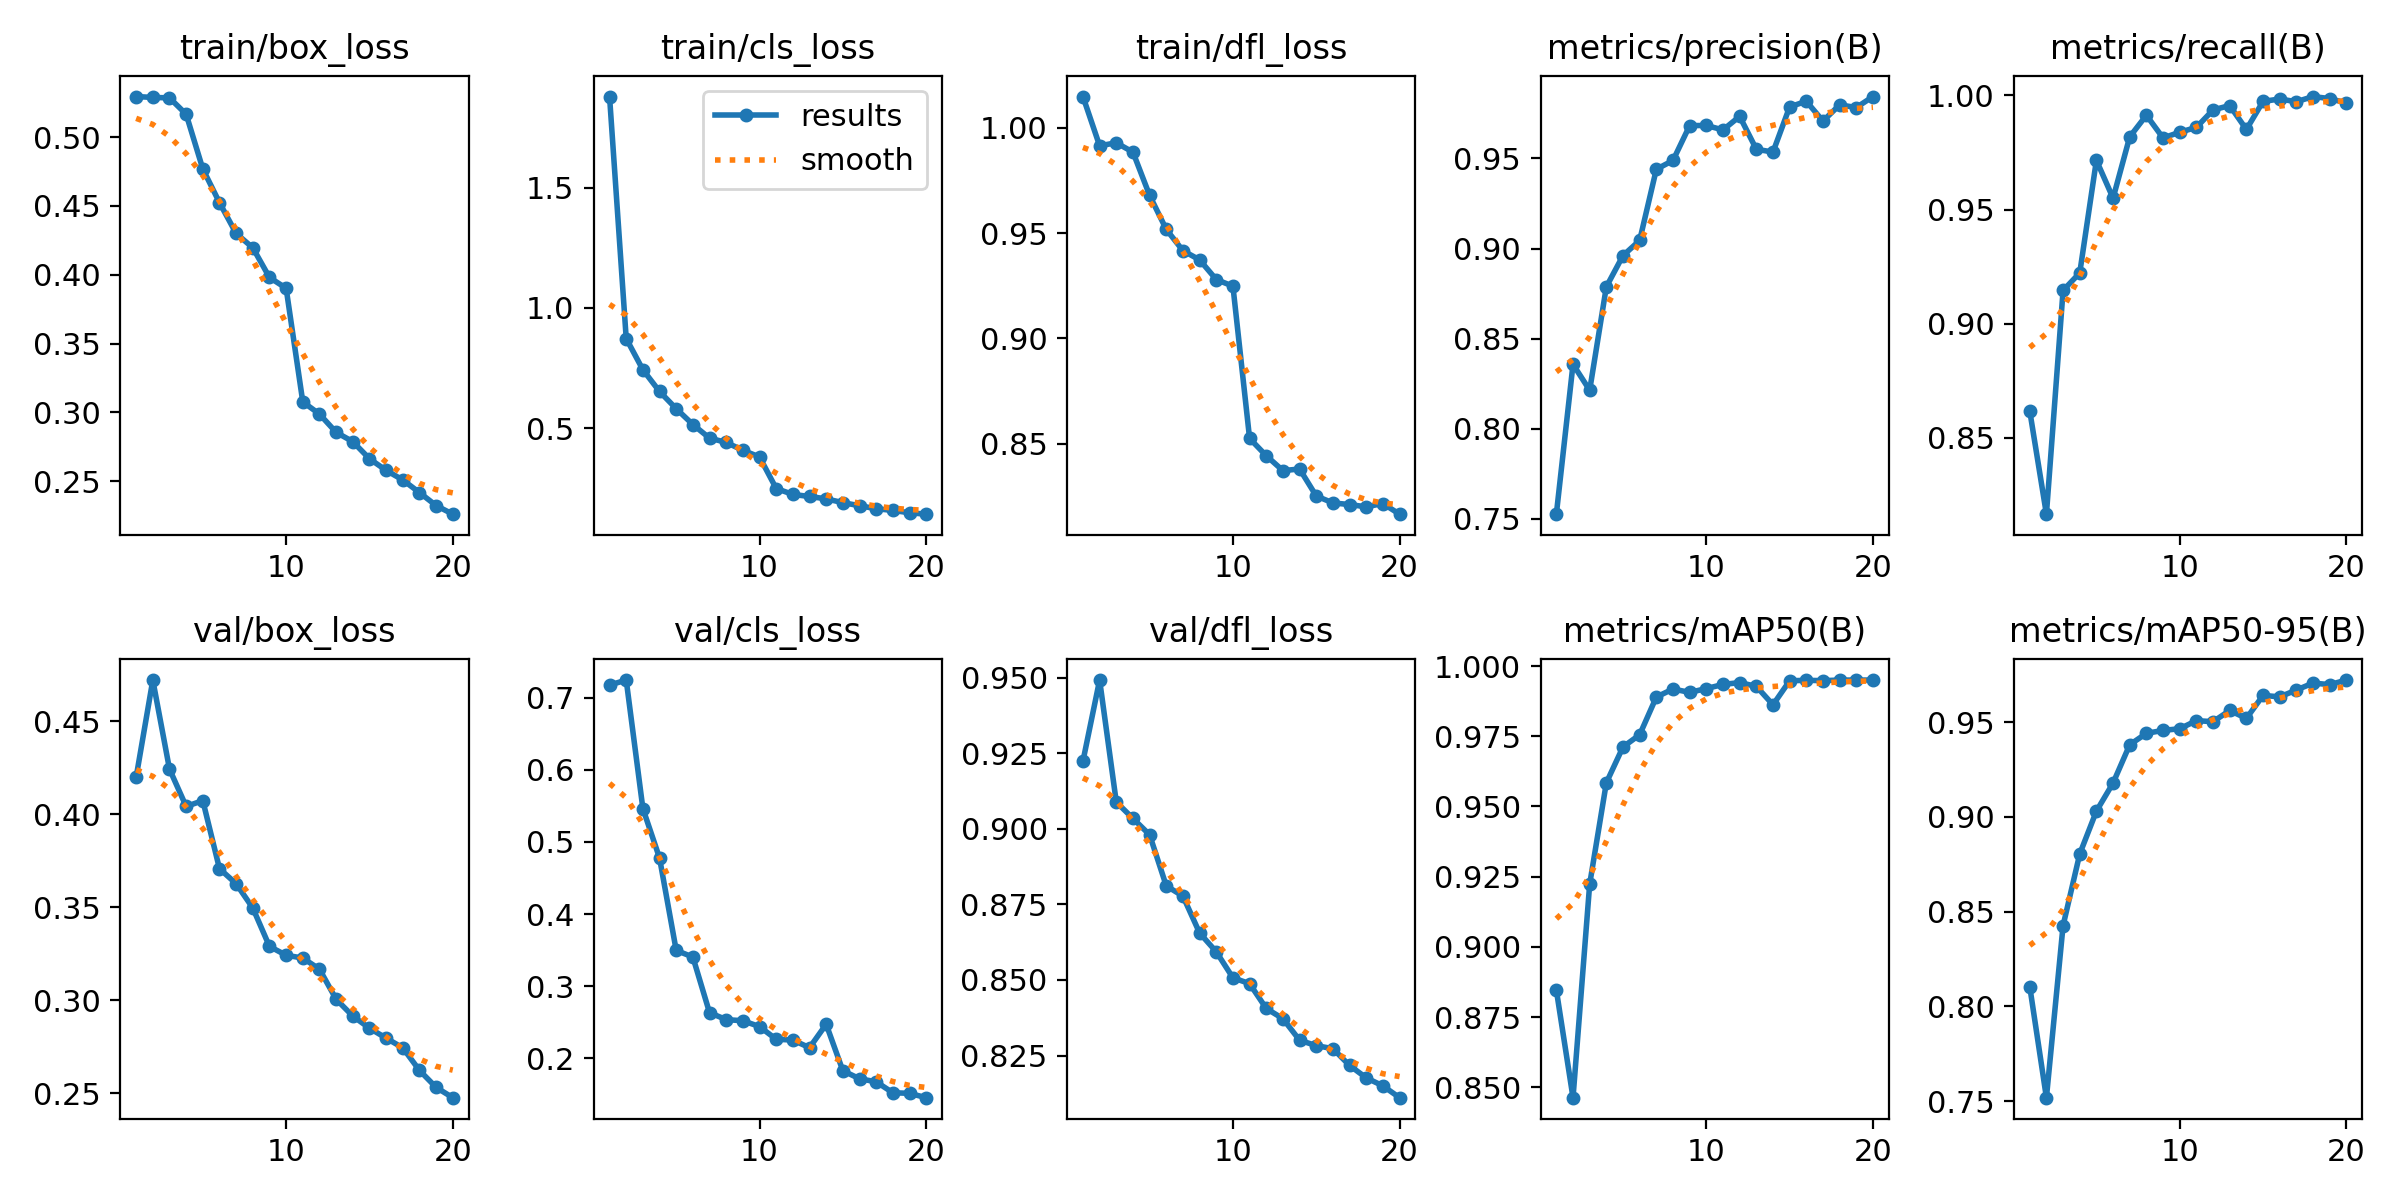

Data behind this chart, as committed beside it:
epoch, time, train/box_loss, train/cls_loss, train/dfl_loss, metrics/precision(B), metrics/recall(B), metrics/mAP50(B), metrics/mAP50-95(B), val/box_loss, val/cls_loss, val/dfl_loss, lr/pg0, lr/pg1, lr/pg2
1, 881, 0.5296, 1.878, 1.015, 0.7526, 0.8617, 0.8846, 0.8105, 0.42, 0.7172, 0.9224, 0.0001008, 0.0001008, 0.0001008
2, 1740, 0.5289, 0.8726, 0.9914, 0.8358, 0.8165, 0.8463, 0.7519, 0.4723, 0.7242, 0.9492, 0.0001918, 0.0001918, 0.0001918
3, 2605, 0.5286, 0.7432, 0.9928, 0.8214, 0.9145, 0.9223, 0.8427, 0.4244, 0.5462, 0.9089, 0.0002728, 0.0002728, 0.0002728
4, 3384, 0.5167, 0.6527, 0.9884, 0.8788, 0.9222, 0.9584, 0.8805, 0.4043, 0.4777, 0.9034, 0.000258, 0.000258, 0.000258
5, 3901, 0.4769, 0.5813, 0.9679, 0.8961, 0.9716, 0.9712, 0.9031, 0.4074, 0.3497, 0.8981, 0.000243, 0.000243, 0.000243
6, 4720, 0.4524, 0.5156, 0.9517, 0.9045, 0.955, 0.9755, 0.9179, 0.3709, 0.3405, 0.8811, 0.000228, 0.000228, 0.000228
7, 5498, 0.43, 0.459, 0.9416, 0.944, 0.9819, 0.9889, 0.9381, 0.3628, 0.2635, 0.8778, 0.000213, 0.000213, 0.000213
8, 6246, 0.4196, 0.4412, 0.9373, 0.9489, 0.9913, 0.9918, 0.9441, 0.3497, 0.2538, 0.8656, 0.000198, 0.000198, 0.000198
9, 7058, 0.3981, 0.4083, 0.9279, 0.9682, 0.9814, 0.9906, 0.9457, 0.3291, 0.2522, 0.8593, 0.000183, 0.000183, 0.000183
10, 7924, 0.3902, 0.3808, 0.9248, 0.9683, 0.9839, 0.992, 0.9465, 0.3243, 0.2442, 0.8507, 0.000168, 0.000168, 0.000168
11, 8664, 0.3076, 0.2497, 0.8525, 0.9658, 0.986, 0.9934, 0.9508, 0.3228, 0.2266, 0.8488, 0.000153, 0.000153, 0.000153
12, 9384, 0.2987, 0.2251, 0.8443, 0.9734, 0.9937, 0.9941, 0.9503, 0.3168, 0.2255, 0.8406, 0.000138, 0.000138, 0.000138
13, 10114, 0.2854, 0.2165, 0.8372, 0.9551, 0.9956, 0.9928, 0.9562, 0.3007, 0.2149, 0.8372, 0.000123, 0.000123, 0.000123
14, 10602, 0.2787, 0.2067, 0.838, 0.9536, 0.9851, 0.9862, 0.952, 0.2916, 0.2474, 0.8301, 0.000108, 0.000108, 0.000108
15, 11393, 0.2662, 0.1909, 0.8252, 0.9786, 0.9974, 0.9947, 0.9641, 0.2851, 0.183, 0.8283, 9.3021e-05, 9.3021e-05, 9.3021e-05
16, 12181, 0.2578, 0.1782, 0.8219, 0.9818, 0.9985, 0.9949, 0.9633, 0.2797, 0.1719, 0.8273, 7.80225e-05, 7.80225e-05, 7.80225e-05
17, 13001, 0.2508, 0.1657, 0.8211, 0.9708, 0.9973, 0.9948, 0.967, 0.2745, 0.1677, 0.8217, 6.3024e-05, 6.3024e-05, 6.3024e-05
18, 13600, 0.2416, 0.1587, 0.82, 0.9798, 0.9995, 0.995, 0.9706, 0.2624, 0.1525, 0.8176, 4.80255e-05, 4.80255e-05, 4.80255e-05
19, 14376, 0.2322, 0.1489, 0.8216, 0.9783, 0.9986, 0.995, 0.9698, 0.2533, 0.1517, 0.815, 3.3027e-05, 3.3027e-05, 3.3027e-05
20, 15081, 0.2259, 0.1431, 0.8165, 0.9844, 0.9967, 0.995, 0.9722, 0.2477, 0.1457, 0.8111, 1.80285e-05, 1.80285e-05, 1.80285e-05
